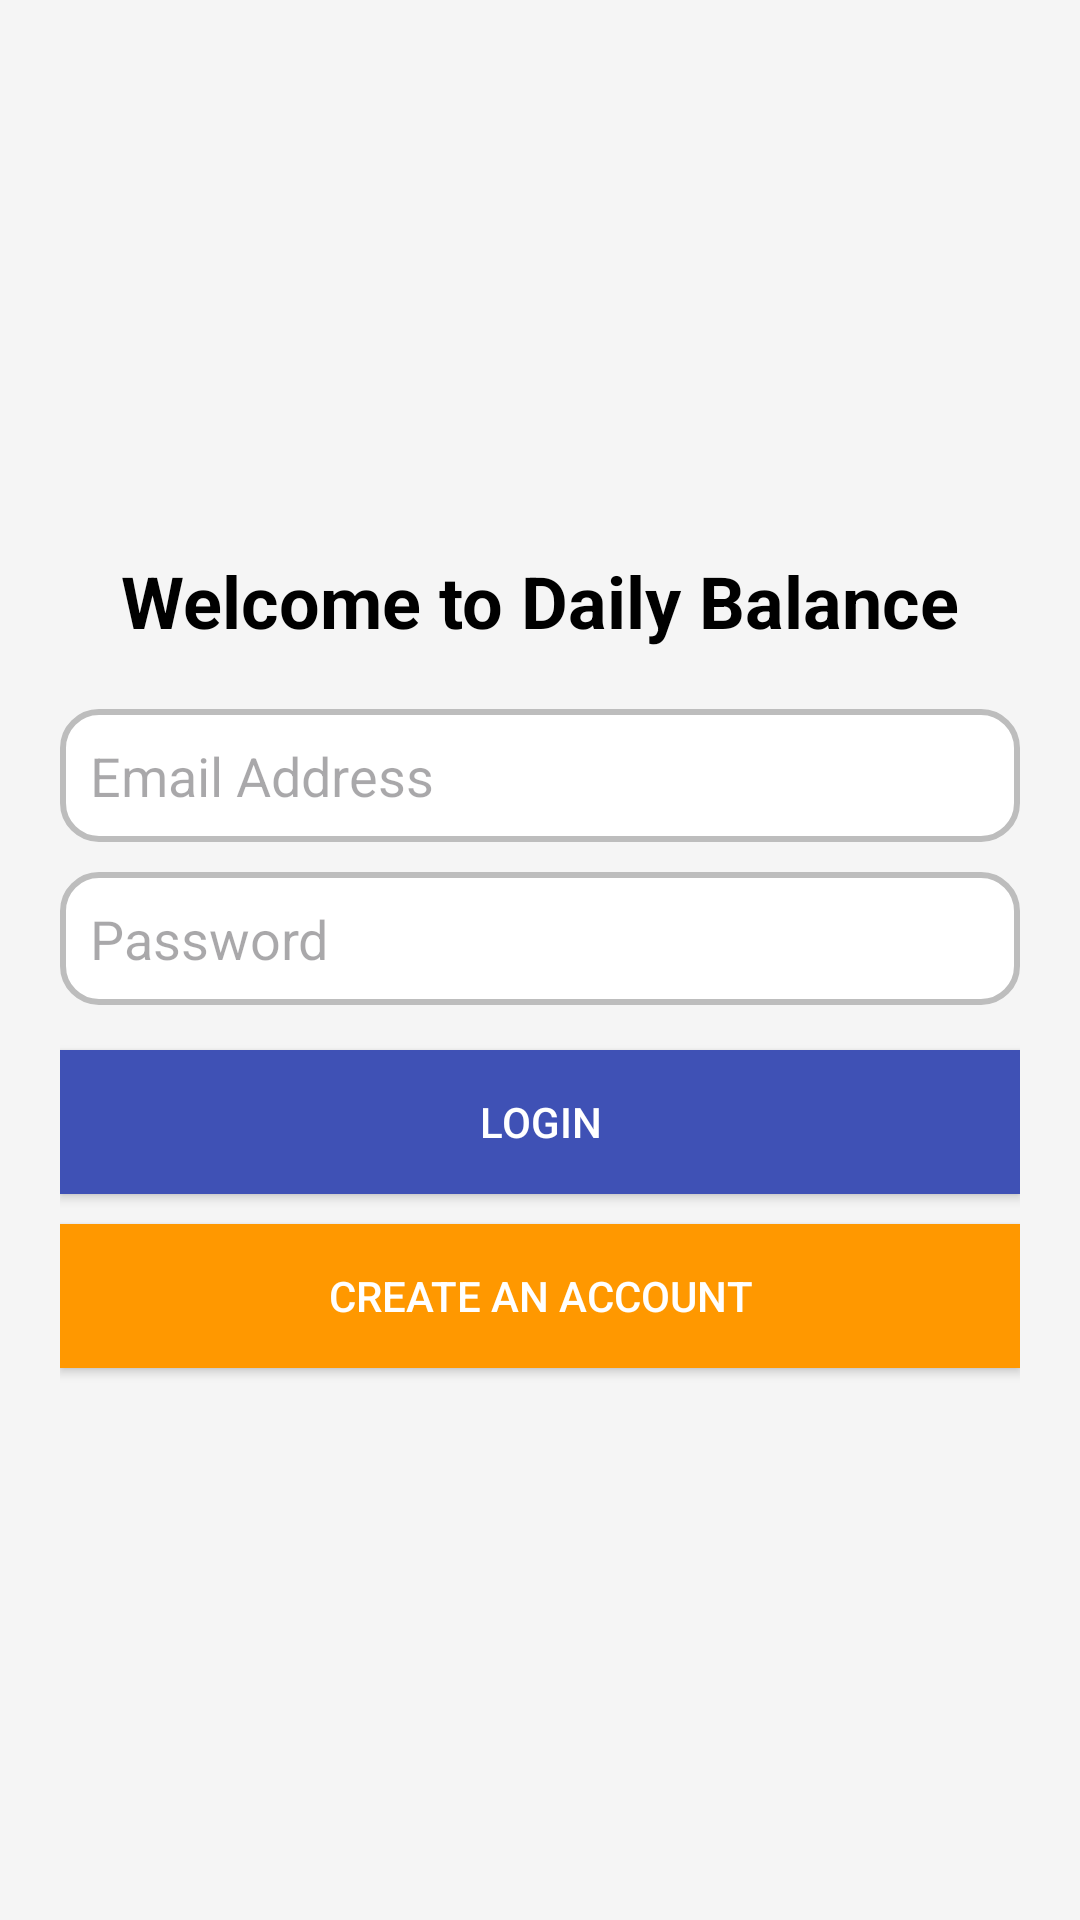

Here is an Android app screen rendered from its layout file. Give the layout XML and the strings, colors and styles it references.
<!-- AndroidManifest.xml: application theme Theme.MobilePersonalProject -->
<!-- res/layout/activity_login.xml -->
<?xml version="1.0" encoding="utf-8"?>
<LinearLayout xmlns:android="http://schemas.android.com/apk/res/android"
    android:layout_width="match_parent"
    android:layout_height="match_parent"
    android:gravity="center"
    android:orientation="vertical"
    android:padding="20dp"
    android:background="@color/light_background">

    <TextView
        android:layout_width="wrap_content"
        android:layout_height="wrap_content"
        android:text="Welcome to Daily Balance"
        android:textSize="24sp"
        android:textStyle="bold"
        android:textColor="@color/black"
        android:layout_marginBottom="20dp" />

    <EditText
        android:id="@+id/email"
        android:layout_width="match_parent"
        android:layout_height="wrap_content"
        android:hint="Email Address"
        android:inputType="textEmailAddress"
        android:padding="10dp"
        android:background="@drawable/rounded_border"/>

    <EditText
        android:id="@+id/password"
        android:layout_width="match_parent"
        android:layout_height="wrap_content"
        android:hint="Password"
        android:inputType="textPassword"
        android:padding="10dp"
        android:background="@drawable/rounded_border"
        android:layout_marginTop="10dp"/>

    <Button
        android:id="@+id/login_button"
        android:layout_width="match_parent"
        android:layout_height="wrap_content"
        android:text="Login"
        android:background="@color/primary_button"
        android:textColor="@color/white"
        android:layout_marginTop="15dp"
        android:padding="10dp"/>

    <Button
        android:id="@+id/register_button"
        android:layout_width="match_parent"
        android:layout_height="wrap_content"
        android:text="Create an Account"
        android:background="@color/secondary_button"
        android:textColor="@color/white"
        android:layout_marginTop="10dp"
        android:padding="10dp"/>

</LinearLayout>
<!-- resources referenced by this layout -->
<resources>
  <color name="black">#000000</color>
  <color name="light_background">#F5F5F5</color>
  <color name="primary_button">#3F51B5</color>
  <color name="secondary_button">#FF9800</color>
  <color name="white">#FFFFFF</color>
  <!-- drawable rounded_border (drawable) -->
  <?xml version="1.0" encoding="utf-8"?>
  <shape xmlns:android="http://schemas.android.com/apk/res/android"
      android:shape="rectangle">
      <corners android:radius="12dp"/>
      <solid android:color="@color/white"/>
      <stroke android:width="2dp" android:color="@color/gray"/>
  </shape>
  <style name="Theme.MobilePersonalProject" parent="Base.Theme.MobilePersonalProject" />
  <color name="gray">#BDBDBD</color>
  <style name="Base.Theme.MobilePersonalProject" parent="Theme.Material3.DayNight.NoActionBar">
          
          
      </style>
</resources>
